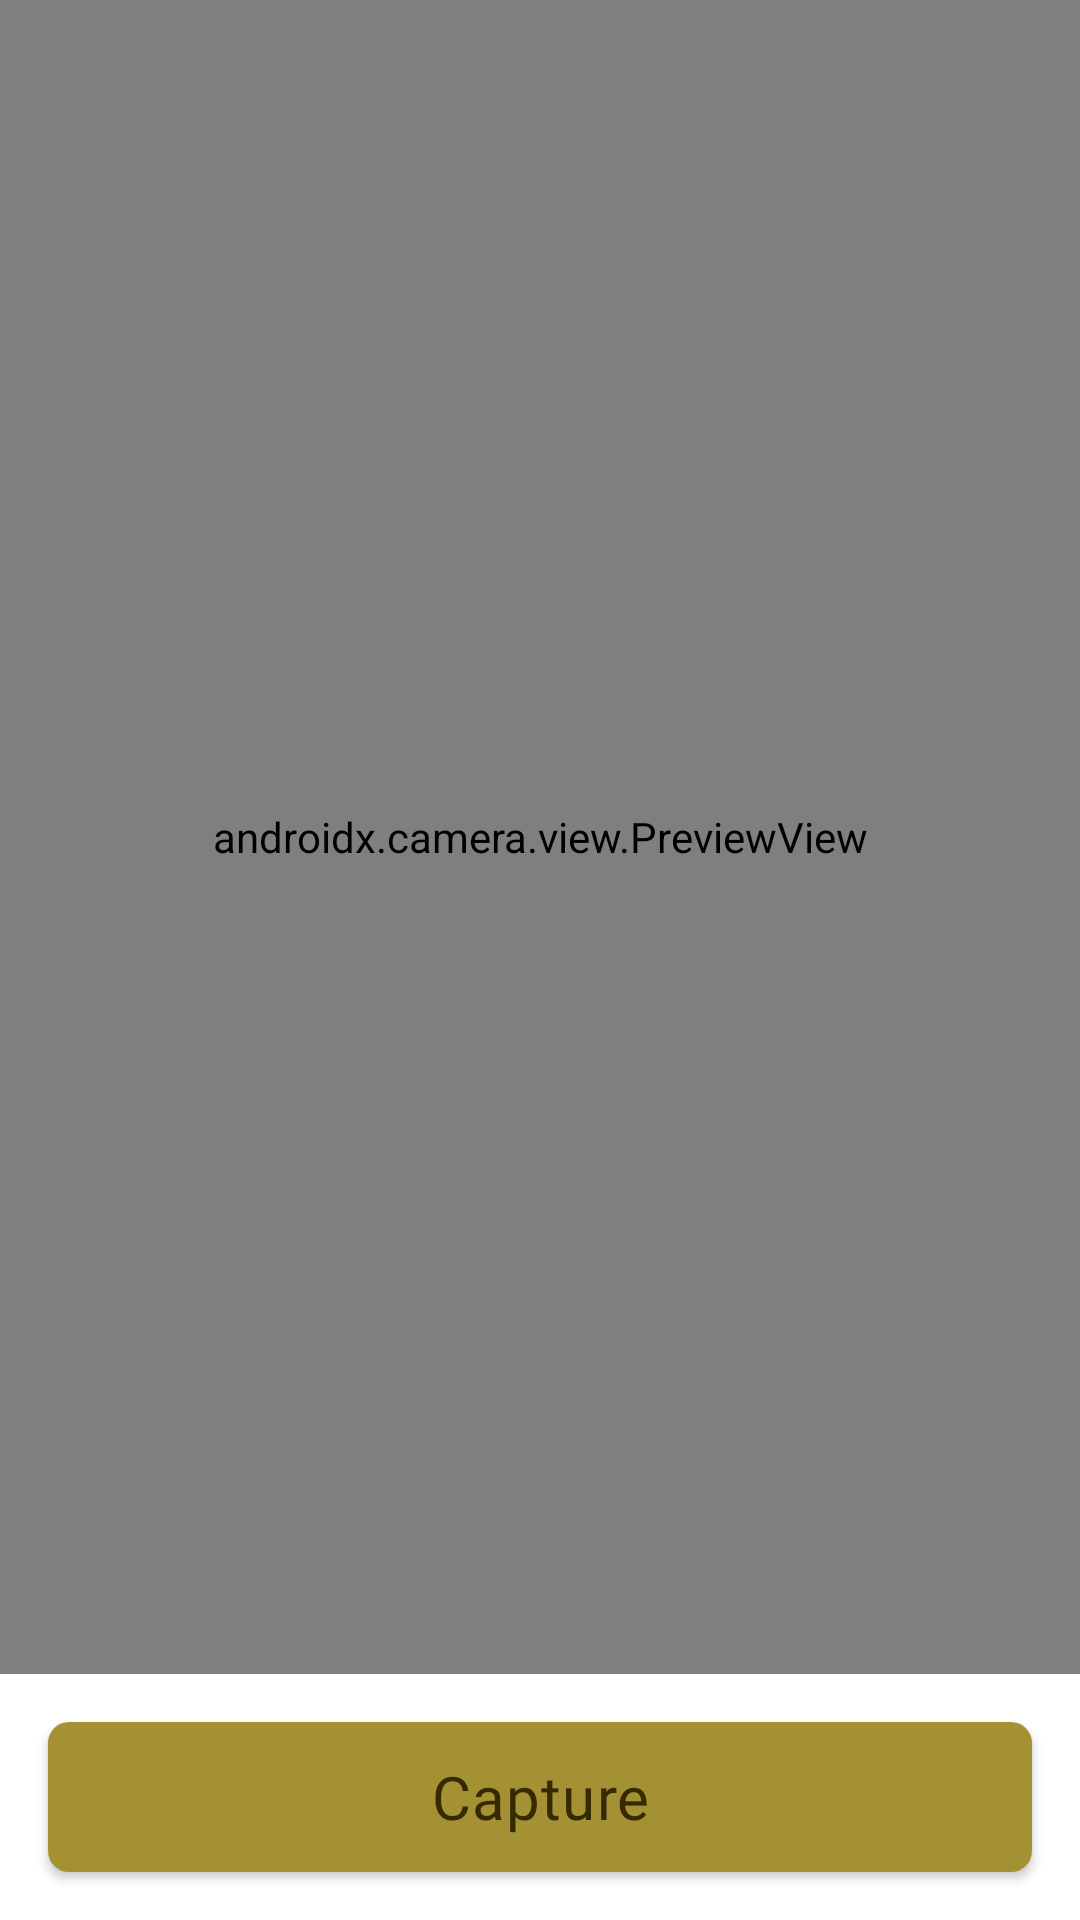

Android layout source for this screen:
<!-- AndroidManifest.xml: application theme Theme.CameraApp -->
<!-- res/layout/activity_camera.xml -->
<RelativeLayout xmlns:android="http://schemas.android.com/apk/res/android"
    xmlns:tools="http://schemas.android.com/tools"
    android:layout_width="match_parent"
    android:layout_height="match_parent"
    android:orientation="vertical"
android:background="@color/white"

    tools:context=".CameraActivity">

    <androidx.camera.view.PreviewView
        android:id="@+id/cameraPreview"
        android:layout_width="match_parent"
        android:layout_height="match_parent"
        android:layout_above="@+id/btnCapture" />


    <androidx.appcompat.widget.AppCompatButton
        android:id="@+id/btnCapture"
        android:layout_width="match_parent"
        android:layout_height="50dp"
        android:layout_alignParentBottom="true"
        android:layout_marginStart="16dp"
        android:layout_marginTop="16dp"
        android:layout_marginEnd="16dp"
        android:layout_marginBottom="16dp"
        android:background="@drawable/btn_bg"
        android:fontFamily="@font/regular"
        android:letterSpacing="0.02"
        android:text="Capture"
        android:textAllCaps="false"
        android:textColor="@color/darkappColor"
        android:textSize="20dp" />
</RelativeLayout>
<!-- resources referenced by this layout -->
<resources>
  <color name="darkappColor">#352A01</color>
  <color name="white">#FFFFFFFF</color>
  <!-- drawable btn_bg (drawable) -->
  <?xml version="1.0" encoding="utf-8"?>
  <shape xmlns:android="http://schemas.android.com/apk/res/android">
      <corners android:radius="7dp" />
      <solid
          android:color="@color/lightappColor" />
  </shape>
  <style name="Theme.CameraApp" parent="Base.Theme.CameraApp" />
  <color name="lightappColor">#A39133</color>
  <style name="Base.Theme.CameraApp" parent="Theme.Material3.DayNight.NoActionBar">
          
           <item name="colorPrimary">#A39133</item>
           <item name="colorAccent">#A39133</item>
           <item name="colorPrimaryDark">#A39133</item>
      </style>
</resources>
